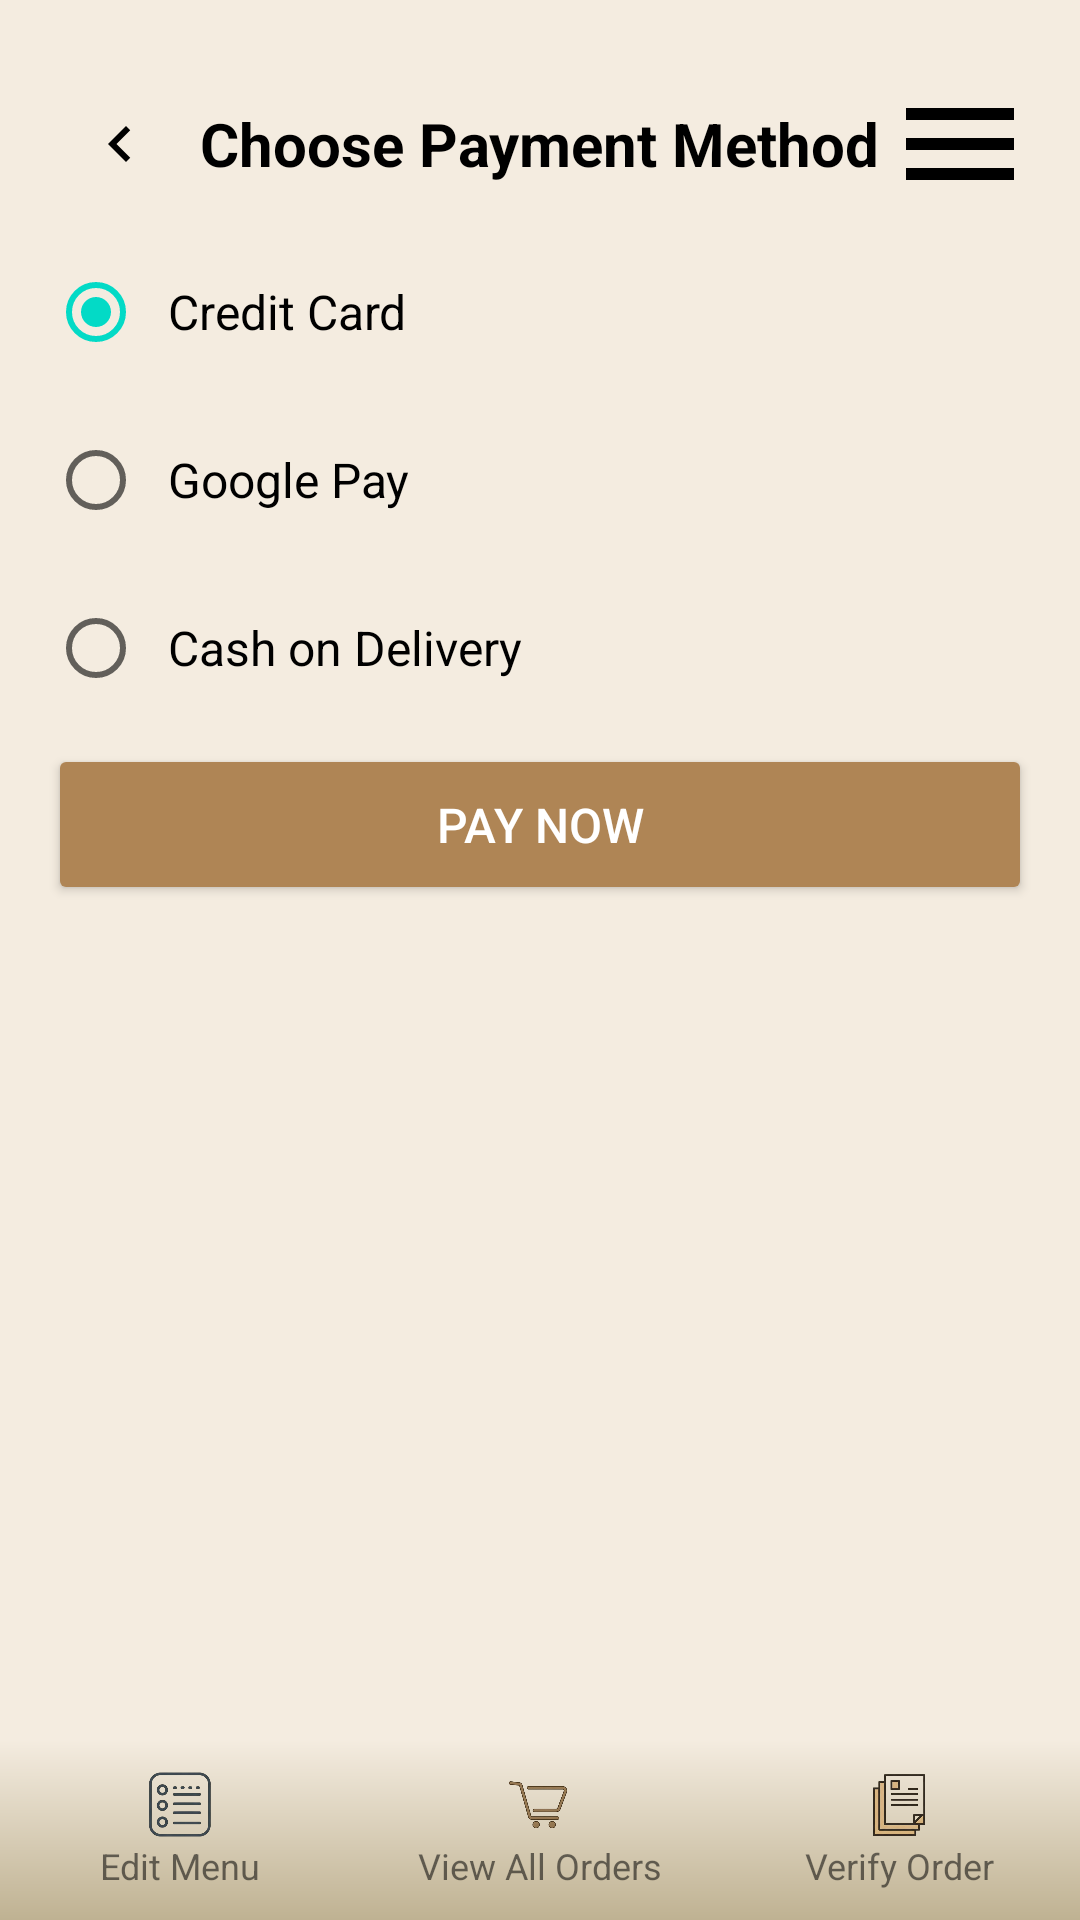

Layout XML and referenced resources for this Android screen:
<!-- AndroidManifest.xml: application theme Theme.QuickBites -->
<!-- res/layout/customer_pay_now.xml -->
<androidx.drawerlayout.widget.DrawerLayout xmlns:android="http://schemas.android.com/apk/res/android"
    xmlns:app="http://schemas.android.com/apk/res-auto"
    android:id="@+id/drawerLayout"
    android:layout_width="match_parent"
    android:layout_height="match_parent"
    android:background="@color/beige_background">

    <RelativeLayout
        android:layout_width="match_parent"
        android:layout_height="match_parent">

        
        <ScrollView
            android:layout_width="match_parent"
            android:layout_height="0dp"
            android:layout_above="@id/footerMenu"
            android:layout_alignParentTop="true">

            <LinearLayout
                android:orientation="vertical"
                android:layout_width="match_parent"
                android:layout_height="wrap_content"
                android:padding="16dp">

                
                <RelativeLayout
                    android:layout_width="match_parent"
                    android:layout_height="wrap_content"
                    android:paddingBottom="16dp">

                    
                    <ImageButton
                        android:id="@+id/backButton"
                        android:layout_width="48dp"
                        android:layout_height="48dp"
                        android:src="@drawable/ic_back"
                        android:background="@null"
                        android:contentDescription="Back"
                        android:layout_alignParentStart="true"
                        android:layout_centerInParent="true"
                        android:padding="4dp" />

                    
                    <TextView
                        android:id="@+id/paymentTitle"
                        android:layout_width="wrap_content"
                        android:layout_height="wrap_content"
                        android:text="Choose Payment Method"
                        android:textSize="20sp"
                        android:textStyle="bold"
                        android:textColor="@android:color/black"
                        android:layout_centerInParent="true" />

                    
                    <ImageButton
                        android:id="@+id/navButton"
                        android:layout_width="48dp"
                        android:layout_height="48dp"
                        android:src="@drawable/ic_menu"
                        android:layout_alignParentEnd="true"
                        android:background="@null"
                        android:contentDescription="Menu"
                        android:layout_centerInParent="true"
                        android:padding="4dp" />
                </RelativeLayout>

                
                <RadioGroup
                    android:id="@+id/paymentOptionsGroup"
                    android:layout_width="match_parent"
                    android:layout_height="wrap_content"
                    android:orientation="vertical">

                    <RadioButton
                        android:id="@+id/creditCardRadioButton"
                        android:layout_width="wrap_content"
                        android:layout_height="wrap_content"
                        android:text="Credit Card"
                        android:textSize="16sp"
                        android:padding="8dp"
                        android:layout_marginBottom="8dp"
                        android:checked="true"/>

                    <RadioButton
                        android:id="@+id/googlePayRadioButton"
                        android:layout_width="wrap_content"
                        android:layout_height="wrap_content"
                        android:text="Google Pay"
                        android:textSize="16sp"
                        android:padding="8dp"
                        android:layout_marginBottom="8dp" />

                    <RadioButton
                        android:id="@+id/cashOnDelivery"
                        android:layout_width="wrap_content"
                        android:layout_height="wrap_content"
                        android:text="Cash on Delivery"
                        android:textSize="16sp"
                        android:padding="8dp"
                        android:layout_marginBottom="8dp" />
                </RadioGroup>

                
                <Button
                    android:id="@+id/payButton"
                    android:layout_width="match_parent"
                    android:layout_height="wrap_content"
                    android:text="Pay Now"
                    android:textSize="16sp"
                    android:backgroundTint="@color/brown_buttons"
                    android:textColor="#FFFFFF"
                    android:padding="16dp" />
            </LinearLayout>
        </ScrollView>

        
        <LinearLayout
            android:id="@+id/footerMenu"
            android:layout_width="match_parent"
            android:layout_height="60dp"
            android:orientation="horizontal"
            android:background="@color/nav_bar"
            android:gravity="center"
            android:layout_alignParentBottom="true">

            <LinearLayout
                android:id="@+id/footerEditMenu"
                android:layout_width="0dp"
                android:layout_height="match_parent"
                android:layout_weight="1"
                android:orientation="vertical"
                android:gravity="center"
                android:clickable="true"
                android:focusable="true"
                android:background="@drawable/footer_gradient"
                android:foreground="?attr/selectableItemBackground">

                <ImageView
                    android:layout_width="24dp"
                    android:layout_height="24dp"
                    android:src="@drawable/menu_icon" />
                <TextView
                    android:layout_width="wrap_content"
                    android:layout_height="wrap_content"
                    android:text="Edit Menu"
                    android:textSize="12sp"/>
            </LinearLayout>

            <LinearLayout
                android:id="@+id/footerCart"
                android:layout_width="0dp"
                android:layout_height="match_parent"
                android:layout_weight="1"
                android:orientation="vertical"
                android:gravity="center"
                android:clickable="true"
                android:focusable="true"
                android:background="@drawable/footer_gradient"
                android:foreground="?attr/selectableItemBackground">

                <ImageView
                    android:layout_width="24dp"
                    android:layout_height="24dp"
                    android:src="@drawable/ic_cart" />
                <TextView
                    android:layout_width="wrap_content"
                    android:layout_height="wrap_content"
                    android:text="View All Orders"
                    android:textSize="12sp"/>
            </LinearLayout>

            <LinearLayout
                android:id="@+id/footerOrders"
                android:layout_width="0dp"
                android:layout_height="match_parent"
                android:layout_weight="1"
                android:orientation="vertical"
                android:gravity="center"
                android:clickable="true"
                android:focusable="true"
                android:background="@drawable/footer_gradient"
                android:foreground="?attr/selectableItemBackground">

                <ImageView
                    android:layout_width="24dp"
                    android:layout_height="24dp"
                    android:src="@drawable/ic_orders" />
                <TextView
                    android:layout_width="wrap_content"
                    android:layout_height="wrap_content"
                    android:text="Verify Order"
                    android:textSize="12sp"/>
            </LinearLayout>
        </LinearLayout>
    </RelativeLayout>

    
    <com.google.android.material.navigation.NavigationView
        android:id="@+id/navigationView"
        android:layout_width="wrap_content"
        android:layout_height="match_parent"
        android:layout_gravity="end"
        android:background="@color/nav_bar"
        app:headerLayout="@layout/nav_caterer" />
</androidx.drawerlayout.widget.DrawerLayout>
<!-- res/layout/nav_caterer.xml (included above) -->
<?xml version="1.0" encoding="utf-8"?>
<LinearLayout xmlns:android="http://schemas.android.com/apk/res/android"
    android:layout_width="250dp"
    android:layout_height="match_parent"
    android:orientation="vertical"
    android:layout_gravity="end"
    android:padding="16dp"
    android:background="@color/nav_bar">

    <TextView
        android:id="@+id/navUserName"
        android:layout_width="wrap_content"
        android:layout_height="wrap_content"
        android:layout_gravity="end"
        android:text="Name"
        android:textStyle="bold"
        android:textSize="18sp"
        android:layout_marginBottom="4dp"/>

    <TextView
        android:id="@+id/navPhone"
        android:layout_width="wrap_content"
        android:layout_height="wrap_content"
        android:layout_gravity="end"
        android:text="Phone Number"
        android:layout_marginBottom="16dp" />

    <Button
        android:id="@+id/btnHome"
        android:layout_width="match_parent"
        android:layout_height="wrap_content"
        android:backgroundTint="@color/beige_background"
        android:textColor="@color/brown_buttons"
        android:text="Home" />

    <Button
        android:id="@+id/btnCustomerProfile"
        android:layout_width="match_parent"
        android:layout_height="wrap_content"
        android:backgroundTint="@color/beige_background"
        android:textColor="@color/brown_buttons"
        android:text="My Profile" />

    <Button
        android:id="@+id/btnViewFeedback"
        android:layout_width="match_parent"
        android:layout_height="wrap_content"
        android:backgroundTint="@color/beige_background"
        android:textColor="@color/brown_buttons"
        android:text="View Feedback" />

    <Button
        android:id="@+id/btnSettings"
        android:layout_width="match_parent"
        android:layout_height="wrap_content"
        android:backgroundTint="@color/beige_background"
        android:textColor="@color/brown_buttons"
        android:text="Settings" />

    <Button
        android:id="@+id/btnLogout"
        android:layout_width="match_parent"
        android:layout_height="wrap_content"
        android:text="Logout"
        android:textColor="@color/white"
        android:backgroundTint="@color/brown_buttons"/>
</LinearLayout>
<!-- resources referenced by this layout -->
<resources>
  <color name="beige_background">#f4ece0</color>
  <color name="brown_buttons">#af8555</color>
  <color name="nav_bar">#f9f2ea</color>
  <color name="white">#FFFFFFFF</color>
  <!-- drawable footer_gradient (drawable) -->
  <?xml version="1.0" encoding="utf-8"?>
  <shape xmlns:android="http://schemas.android.com/apk/res/android" android:shape="rectangle">
      <gradient
          android:angle="90"
          android:startColor="#BFB292"
          android:endColor="@color/beige_background"
          android:type="linear" />
  </shape>
  <!-- drawable ic_back (drawable) -->
  <?xml version="1.0" encoding="utf-8"?>
  <vector xmlns:android="http://schemas.android.com/apk/res/android"
      android:width="24dp"
      android:height="24dp"
      android:viewportWidth="24"
      android:viewportHeight="24">
      <path
          android:fillColor="#000"
          android:pathData="M15.41,7.41L14,6l-6,6 6,6 1.41-1.41L10.83,12z" />
  </vector>
  <!-- drawable ic_cart: png bitmap (drawable, 41923 bytes) -->
  <!-- drawable ic_menu (drawable) -->
  <vector xmlns:android="http://schemas.android.com/apk/res/android"
      android:width="48dp"
      android:height="48dp"
      android:viewportWidth="24"
      android:viewportHeight="24">
      <path
          android:fillColor="@color/black"
          android:pathData="M3,6h18v2H3zM3,11h18v2H3zM3,16h18v2H3z" />
  </vector>
  <!-- drawable ic_orders: png bitmap (drawable, 44040 bytes) -->
  <!-- drawable menu_icon: png bitmap (drawable, 29460 bytes) -->
  <style name="Theme.QuickBites" parent="Base.Theme.QuickBites" />
  <color name="black">#FF000000</color>
  <style name="Base.Theme.QuickBites" parent="Theme.MaterialComponents.DayNight.NoActionBar">
          <item name="android:windowIsTranslucent">true</item>
      </style>
</resources>
